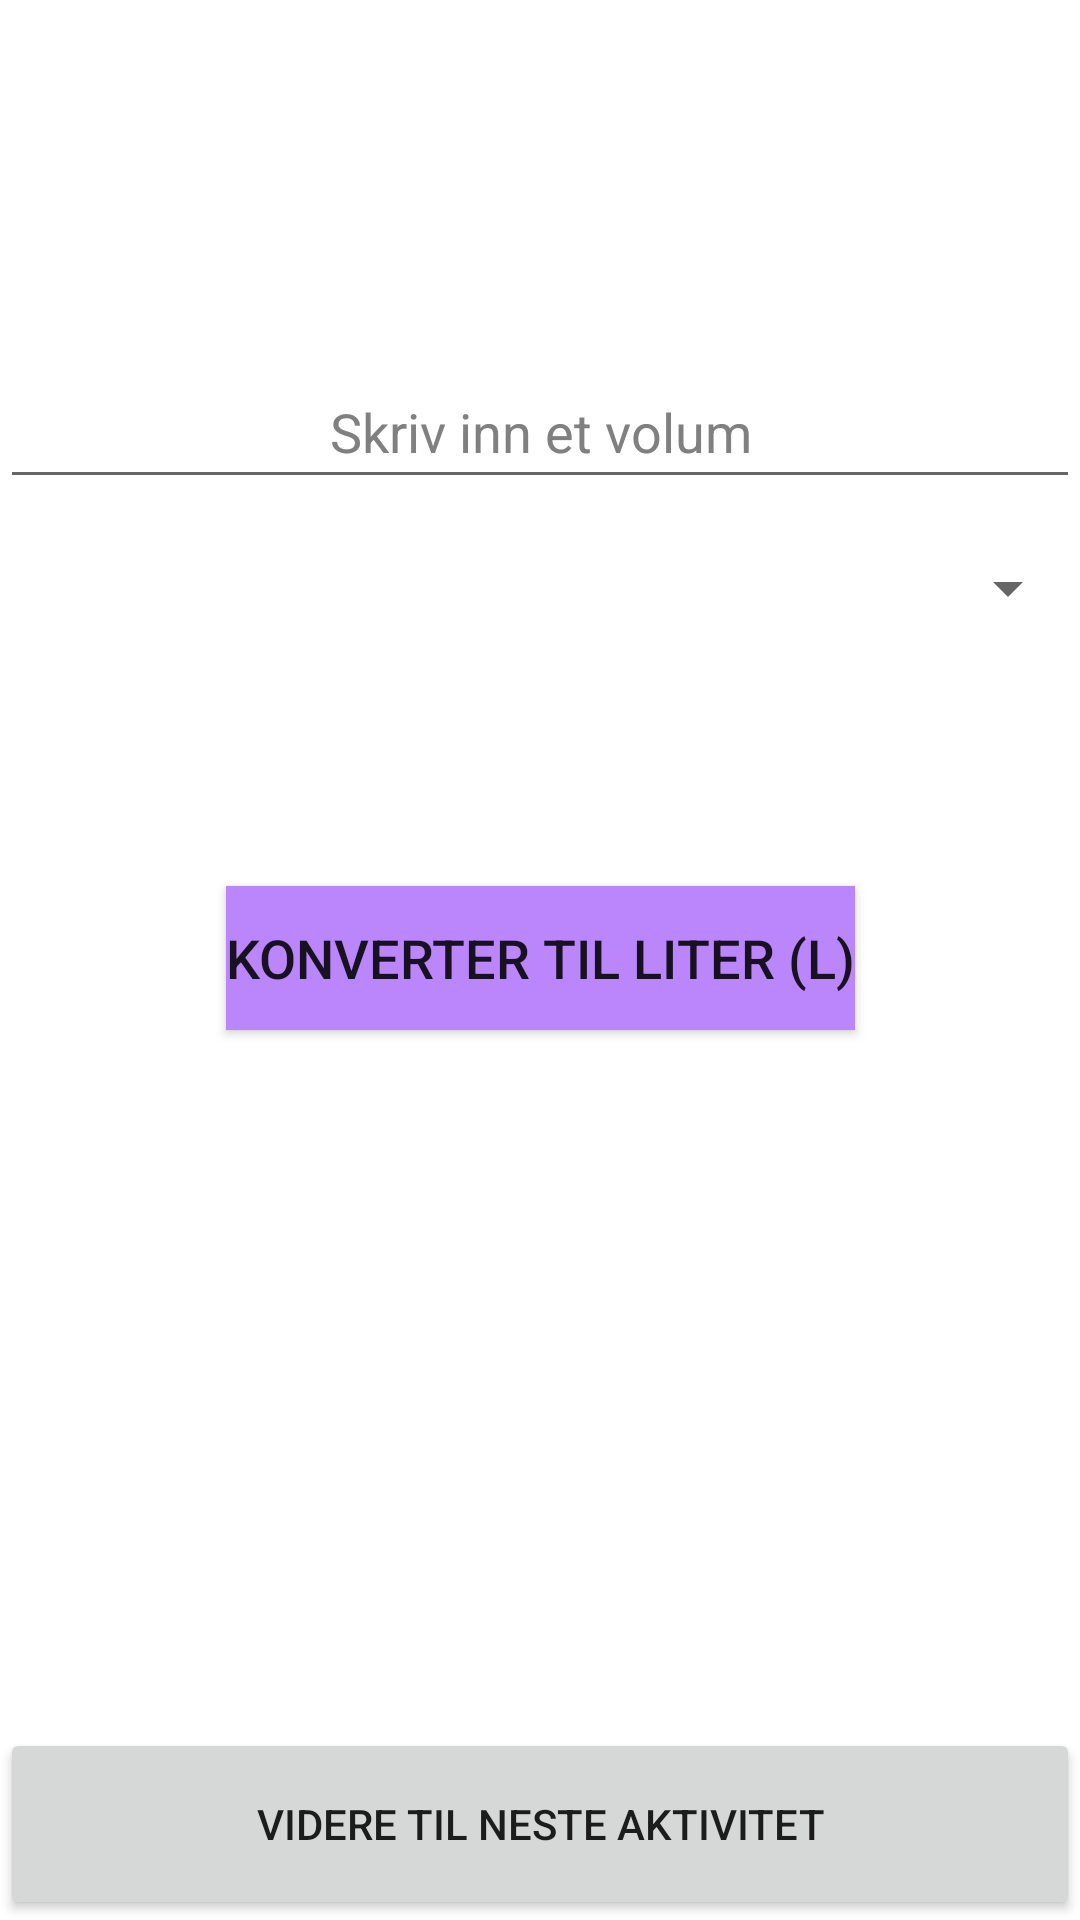

Layout XML and referenced resources for this Android screen:
<!-- AndroidManifest.xml: application theme Theme.Adasam_oblig1 -->
<!-- res/layout/activity_converter.xml -->
<?xml version="1.0" encoding="utf-8"?>
<androidx.constraintlayout.widget.ConstraintLayout xmlns:android="http://schemas.android.com/apk/res/android"
    xmlns:app="http://schemas.android.com/apk/res-auto"
    xmlns:tools="http://schemas.android.com/tools"
    android:layout_width="match_parent"
    android:layout_height="match_parent"
    tools:context=".ConverterActivity">

    <EditText
        android:id="@+id/text_input_konverter"
        android:layout_width="match_parent"
        android:layout_height="wrap_content"
        android:layout_gravity="center_horizontal"
        android:gravity="center"
        android:hint="@string/input_tall"
        android:inputType="numberDecimal"
        android:minHeight="48dp"
        android:textColorHint="@color/grey"
        app:layout_constraintBottom_toBottomOf="parent"
        app:layout_constraintLeft_toLeftOf="parent"
        app:layout_constraintRight_toRightOf="parent"
        app:layout_constraintTop_toTopOf="parent"
        app:layout_constraintVertical_bias="0.200"
        android:autofillHints="@string/input"/>


    <Button
        android:id="@+id/button_one"
        android:layout_width="wrap_content"
        android:layout_height="wrap_content"
        android:layout_gravity="center_horizontal"
        android:background="@color/purple_200"
        android:text="@string/konverter"
        android:textSize="18sp"
        app:layout_constraintBottom_toBottomOf="parent"
        app:layout_constraintLeft_toLeftOf="parent"
        app:layout_constraintRight_toRightOf="parent"
        app:layout_constraintTop_toTopOf="parent"
        app:layout_constraintVertical_bias="0.499" />

    <Spinner
        android:id="@+id/spinner"
        android:layout_width="match_parent"
        android:layout_height="wrap_content"
        android:layout_marginTop="184dp"
        android:gravity="center"
        app:layout_constraintEnd_toEndOf="parent"
        app:layout_constraintHorizontal_bias="0.0"
        app:layout_constraintStart_toStartOf="parent"
        app:layout_constraintTop_toTopOf="parent" />

    <TextView
        android:id="@+id/textView2"
        android:layout_width="match_parent"
        android:layout_height="wrap_content"
        android:layout_gravity="center"
        android:gravity="center"
        android:text="@string/blank"
        android:textColor="@color/rood"
        android:textSize="20sp"
        app:layout_constraintBottom_toBottomOf="parent"
        app:layout_constraintHorizontal_bias="0.0"
        app:layout_constraintLeft_toLeftOf="parent"
        app:layout_constraintRight_toRightOf="parent"
        app:layout_constraintTop_toTopOf="parent"
        app:layout_constraintVertical_bias="0.59" />

    <Button
        android:id="@+id/button_next"
        android:layout_width="match_parent"
        android:layout_height="64dp"
        android:text="@string/button_two"
        android:insetBottom = "0dp"
        app:layout_constraintBottom_toBottomOf="parent"
        app:layout_constraintLeft_toLeftOf="parent"
        app:layout_constraintRight_toRightOf="parent"
        />

</androidx.constraintlayout.widget.ConstraintLayout>
<!-- resources referenced by this layout -->
<resources>
  <color name="grey">#808080</color>
  <color name="purple_200">#FFBB86FC</color>
  <color name="rood">#FF0000</color>
  <string name="blank"> </string>
  <string name="button_two">Videre til neste aktivitet</string>
  <string name="input">Skriv inn</string>
  <string name="input_tall">Skriv inn et volum</string>
  <string name="konverter"> Konverter til liter (L)</string>
  <style name="Theme.Adasam_oblig1" parent="Theme.MaterialComponents.DayNight.DarkActionBar">
          
          <item name="colorPrimary">@color/purple_500</item>
          <item name="colorPrimaryVariant">@color/purple_700</item>
          <item name="colorOnPrimary">@color/white</item>
          
          <item name="colorSecondary">@color/teal_200</item>
          <item name="colorSecondaryVariant">@color/teal_700</item>
          <item name="colorOnSecondary">@color/black</item>
          
          <item name="android:statusBarColor" tools:targetApi="l">?attr/colorPrimaryVariant</item>
          
      </style>
  <color name="purple_500">#FF6200EE</color>
  <color name="purple_700">#FF3700B3</color>
  <color name="white">#FFFFFFFF</color>
  <color name="teal_200">#FF03DAC5</color>
  <color name="teal_700">#FF018786</color>
  <color name="black">#FF000000</color>
</resources>
